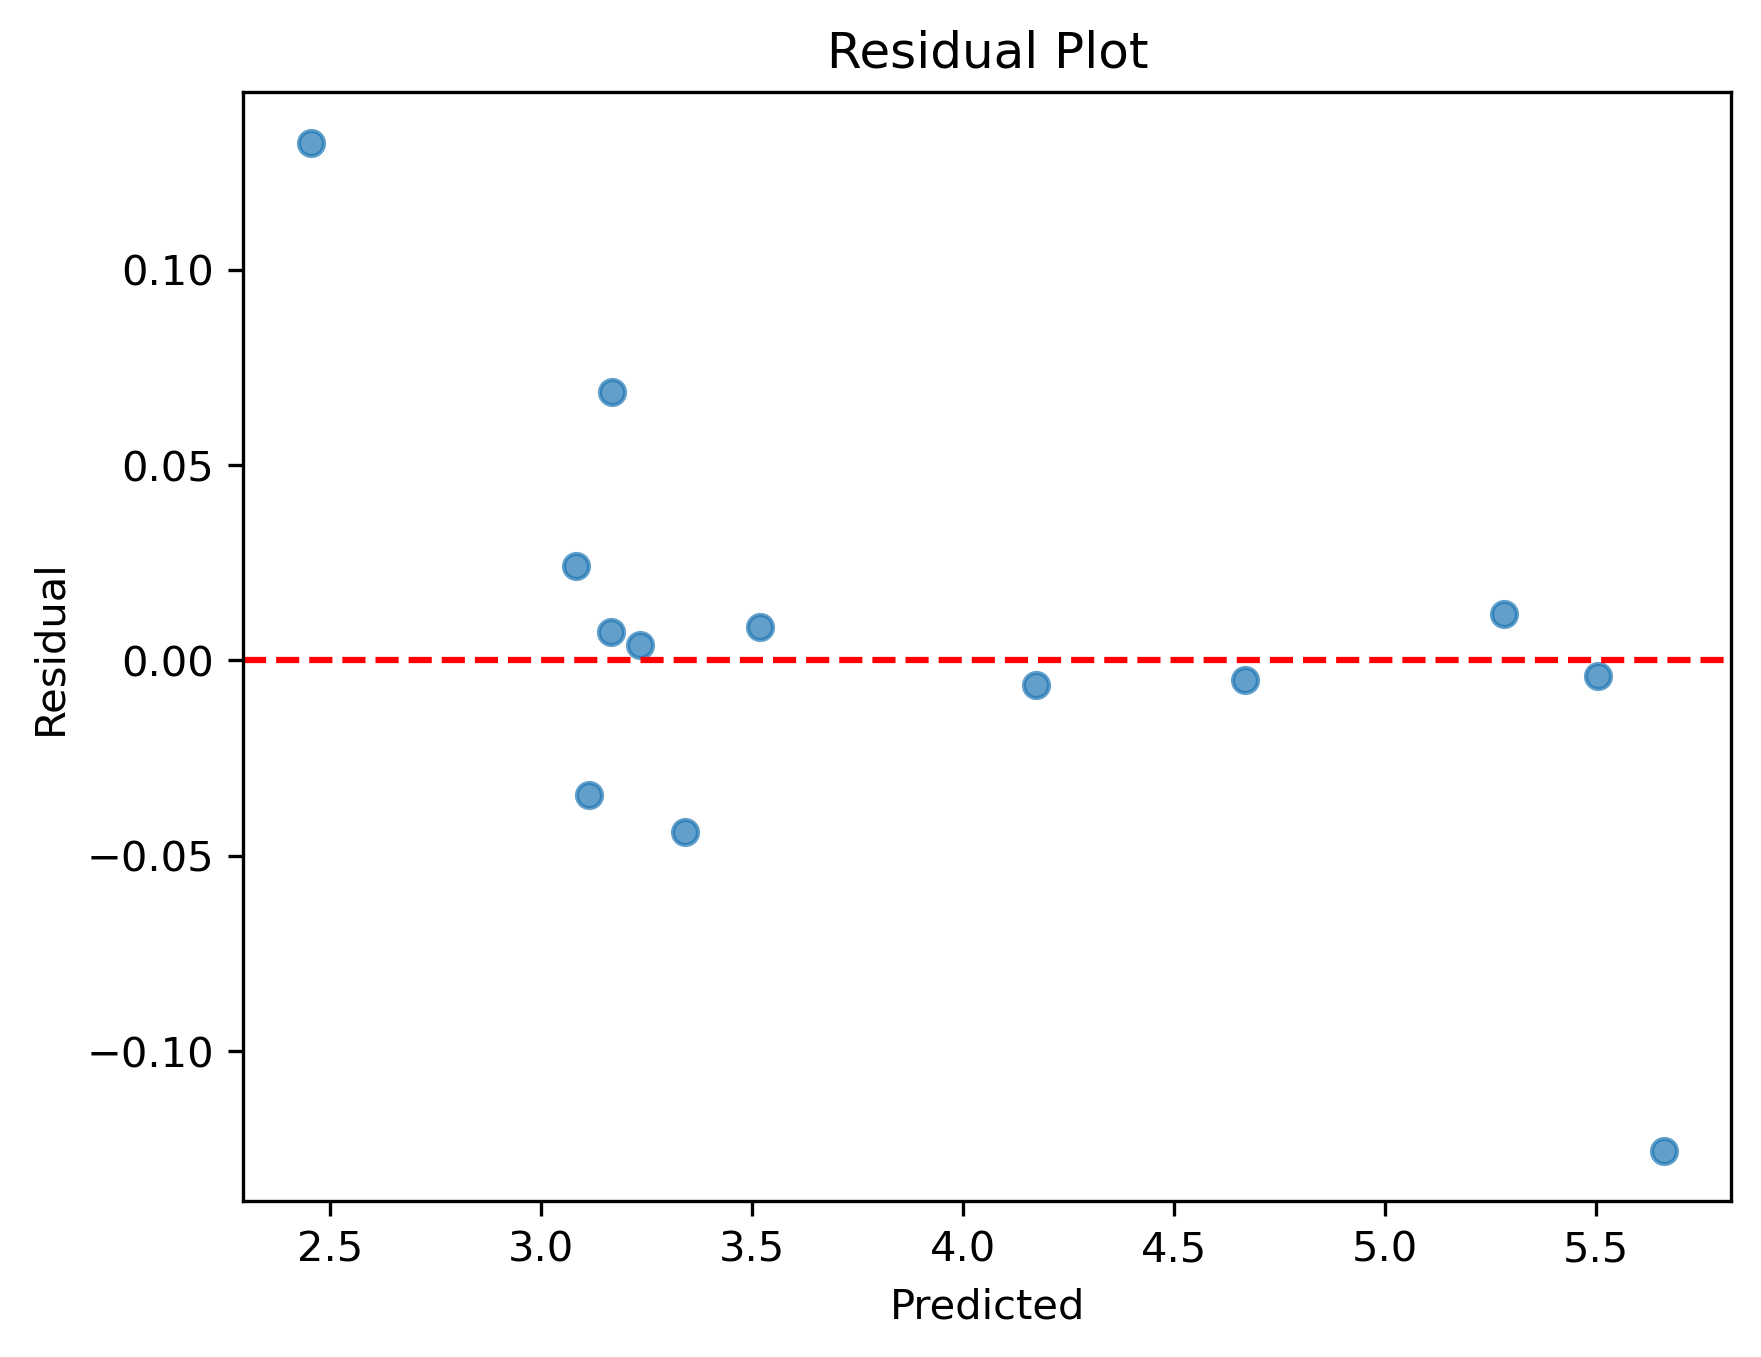

The file beside this chart, header and first rows:
predicted, residual
3.518, 0.008448
3.341, -0.04397
3.168, 0.06858
2.455, 0.1325
3.115, -0.03446
3.082, 0.02424
3.165, 0.007338
3.235, 0.003966
5.66, -0.1256
5.505, -0.003974
5.283, 0.01175
4.669, -0.00508
4.174, -0.006258
